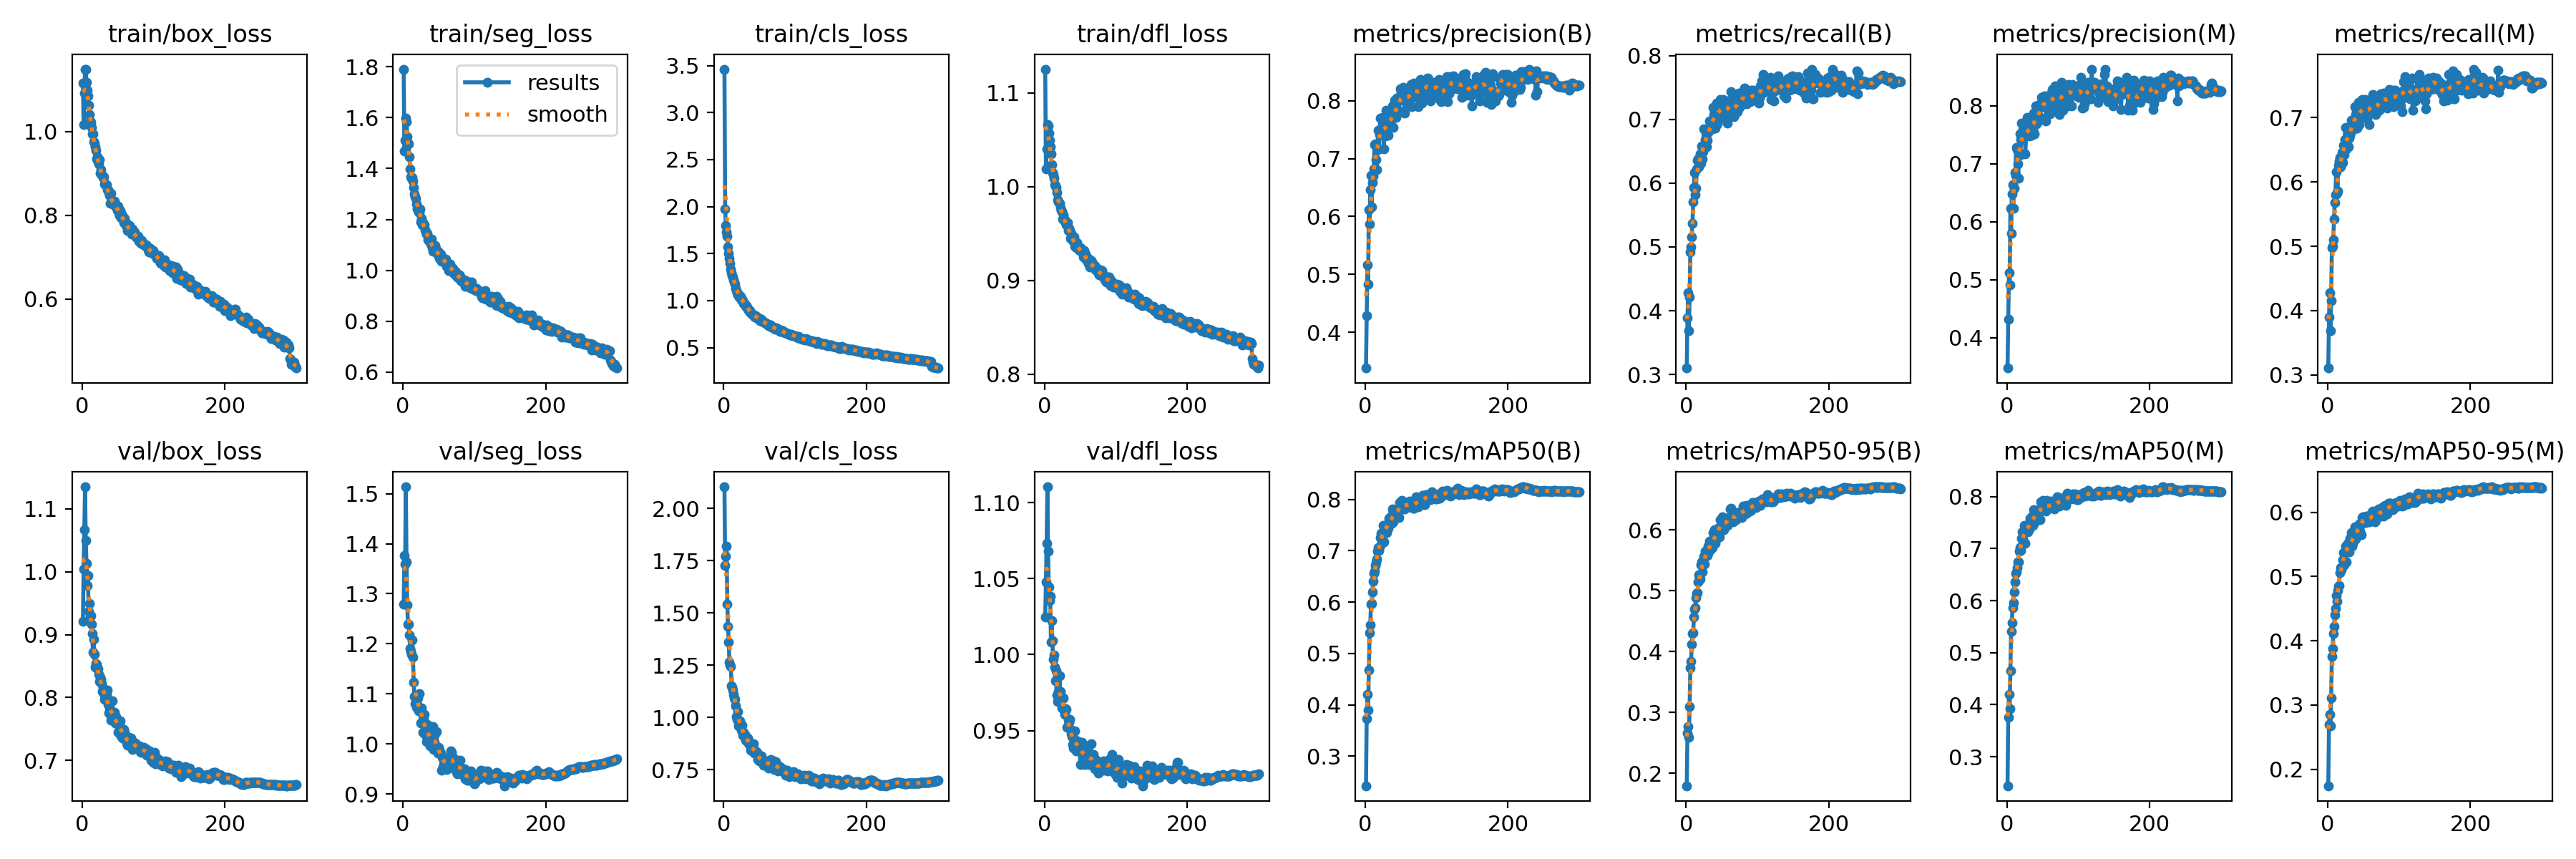

Source data for this figure (header and first rows):
epoch, train/box_loss, train/seg_loss, train/cls_loss, train/dfl_loss, metrics/precision(B), metrics/recall(B), metrics/mAP50(B), metrics/mAP50-95(B), metrics/precision(M), metrics/recall(M), metrics/mAP50(M), metrics/mAP50-95(M), val/box_loss, val/seg_loss, val/cls_loss, val/dfl_loss, lr/pg0, lr/pg1, lr/pg2
1, 1.116, 1.791, 3.463, 1.125, 0.3379, 0.3102, 0.2424, 0.1796, 0.3474, 0.3109, 0.2442, 0.1744, 0.9209, 1.279, 2.104, 1.024, 0.003326, 0.003326, 0.003326
2, 1.017, 1.468, 1.978, 1.019, 0.4287, 0.3884, 0.373, 0.2658, 0.4316, 0.3899, 0.3756, 0.2693, 1.004, 1.377, 1.726, 1.048, 0.006638, 0.006638, 0.006638
3, 1.091, 1.512, 1.797, 1.04, 0.516, 0.4284, 0.4198, 0.2773, 0.5124, 0.4282, 0.4198, 0.2855, 1.067, 1.359, 1.773, 1.073, 0.009927, 0.009927, 0.009927
4, 1.149, 1.599, 1.733, 1.066, 0.4824, 0.3686, 0.3894, 0.2593, 0.4907, 0.3683, 0.3921, 0.2672, 1.135, 1.514, 1.82, 1.11, 0.009901, 0.009901, 0.009901
5, 1.149, 1.584, 1.681, 1.064, 0.6115, 0.4218, 0.4681, 0.3094, 0.6227, 0.4157, 0.4647, 0.3115, 1.05, 1.363, 1.544, 1.068, 0.009901, 0.009901, 0.009901
6, 1.118, 1.526, 1.567, 1.057, 0.5866, 0.4924, 0.5401, 0.3729, 0.5804, 0.4977, 0.5415, 0.3759, 1.014, 1.278, 1.435, 1.044, 0.009868, 0.009868, 0.009868
7, 1.099, 1.499, 1.499, 1.049, 0.647, 0.5003, 0.5554, 0.3837, 0.6473, 0.5003, 0.5576, 0.3878, 0.978, 1.239, 1.36, 1.035, 0.009835, 0.009835, 0.009835
8, 1.085, 1.496, 1.452, 1.043, 0.671, 0.5159, 0.5956, 0.4118, 0.6642, 0.5103, 0.5867, 0.4116, 0.9941, 1.238, 1.264, 1.038, 0.009802, 0.009802, 0.009802
9, 1.063, 1.447, 1.395, 1.035, 0.617, 0.5371, 0.5968, 0.4299, 0.6228, 0.5423, 0.5953, 0.4229, 0.9368, 1.218, 1.25, 1.008, 0.009769, 0.009769, 0.009769
10, 1.041, 1.4, 1.332, 1.023, 0.6592, 0.5702, 0.6191, 0.4311, 0.6577, 0.5684, 0.6168, 0.4399, 0.95, 1.19, 1.244, 1.022, 0.009736, 0.009736, 0.009736
11, 1.025, 1.369, 1.296, 1.015, 0.6705, 0.5934, 0.6409, 0.4565, 0.6844, 0.5798, 0.6361, 0.4505, 0.929, 1.185, 1.151, 1.009, 0.009703, 0.009703, 0.009703
12, 1.021, 1.362, 1.266, 1.013, 0.6819, 0.617, 0.6557, 0.469, 0.6795, 0.6156, 0.6525, 0.4705, 0.9298, 1.179, 1.146, 0.9967, 0.00967, 0.00967, 0.00967
13, 1.01, 1.366, 1.248, 1.009, 0.7247, 0.5823, 0.6606, 0.4719, 0.7276, 0.5821, 0.6558, 0.4613, 0.9166, 1.208, 1.131, 0.9999, 0.009637, 0.009637, 0.009637
14, 0.9952, 1.351, 1.224, 1.002, 0.7263, 0.5914, 0.6706, 0.4887, 0.7245, 0.5858, 0.6633, 0.4785, 0.9016, 1.173, 1.113, 0.9916, 0.009604, 0.009604, 0.009604
15, 0.9952, 1.325, 1.195, 1.001, 0.699, 0.6221, 0.6773, 0.4953, 0.7001, 0.6252, 0.6746, 0.4844, 0.8716, 1.124, 1.094, 0.9828, 0.009571, 0.009571, 0.009571
16, 0.9764, 1.3, 1.172, 0.9988, 0.6811, 0.6357, 0.6835, 0.4966, 0.6749, 0.6322, 0.675, 0.4862, 0.8922, 1.095, 1.085, 0.9895, 0.009538, 0.009538, 0.009538
17, 0.9729, 1.289, 1.133, 0.9938, 0.7158, 0.6384, 0.6986, 0.5139, 0.7178, 0.6382, 0.6954, 0.506, 0.869, 1.08, 1.056, 0.9735, 0.009505, 0.009505, 0.009505
18, 0.9629, 1.282, 1.109, 0.9859, 0.7493, 0.6261, 0.7065, 0.5262, 0.7513, 0.6238, 0.7015, 0.5132, 0.8479, 1.095, 1.004, 0.969, 0.009472, 0.009472, 0.009472
19, 0.9557, 1.26, 1.081, 0.9837, 0.7166, 0.6293, 0.7008, 0.5221, 0.7164, 0.6269, 0.6961, 0.5101, 0.8536, 1.074, 0.9907, 0.9758, 0.009439, 0.009439, 0.009439
20, 0.9344, 1.24, 1.062, 0.9832, 0.7416, 0.6462, 0.7068, 0.5192, 0.7414, 0.6459, 0.7036, 0.515, 0.8531, 1.076, 1.028, 0.972, 0.009406, 0.009406, 0.009406
21, 0.9389, 1.247, 1.067, 0.9821, 0.7708, 0.631, 0.726, 0.5428, 0.7699, 0.6302, 0.7194, 0.5265, 0.8456, 1.091, 0.9599, 0.986, 0.009373, 0.009373, 0.009373
22, 0.9272, 1.23, 1.04, 0.9774, 0.746, 0.6586, 0.7343, 0.5476, 0.7457, 0.6566, 0.7315, 0.5374, 0.8458, 1.066, 0.9686, 0.9758, 0.00934, 0.00934, 0.00934
23, 0.9228, 1.227, 1.036, 0.9742, 0.7544, 0.6383, 0.7142, 0.5309, 0.7595, 0.6428, 0.7172, 0.5182, 0.8364, 1.1, 0.9825, 0.9716, 0.009307, 0.009307, 0.009307
24, 0.9336, 1.242, 1.047, 0.9736, 0.7715, 0.6495, 0.7351, 0.549, 0.7547, 0.6657, 0.732, 0.5395, 0.8256, 1.07, 0.96, 0.9649, 0.009274, 0.009274, 0.009274
25, 0.9, 1.19, 1.009, 0.9653, 0.7537, 0.6849, 0.7492, 0.5567, 0.7547, 0.6846, 0.745, 0.5469, 0.8327, 1.041, 0.9395, 0.9709, 0.009241, 0.009241, 0.009241
26, 0.9083, 1.203, 1.013, 0.9697, 0.7174, 0.656, 0.7178, 0.5431, 0.7173, 0.6509, 0.7108, 0.5227, 0.8292, 1.071, 0.9641, 0.9712, 0.009208, 0.009208, 0.009208
27, 0.8969, 1.18, 0.9971, 0.9656, 0.7517, 0.6686, 0.7438, 0.5647, 0.7486, 0.6687, 0.7413, 0.5481, 0.8226, 1.061, 0.9141, 0.963, 0.009175, 0.009175, 0.009175
28, 0.8951, 1.188, 0.9731, 0.9643, 0.7389, 0.6792, 0.7468, 0.5621, 0.7477, 0.6746, 0.7421, 0.5512, 0.8099, 1.024, 0.9281, 0.9606, 0.009142, 0.009142, 0.009142
29, 0.891, 1.178, 0.9659, 0.9615, 0.7839, 0.6575, 0.7468, 0.5644, 0.7799, 0.6549, 0.7401, 0.5487, 0.8151, 1.049, 0.9109, 0.9642, 0.009109, 0.009109, 0.009109
30, 0.8923, 1.18, 0.9603, 0.959, 0.7567, 0.667, 0.7346, 0.5577, 0.7582, 0.6676, 0.7317, 0.5383, 0.8064, 1.059, 0.9195, 0.9639, 0.009076, 0.009076, 0.009076
31, 0.8757, 1.16, 0.9363, 0.96, 0.7617, 0.6799, 0.7521, 0.5729, 0.7642, 0.6727, 0.7472, 0.5598, 0.7973, 1.018, 0.8932, 0.9521, 0.009043, 0.009043, 0.009043
32, 0.8738, 1.151, 0.9473, 0.9616, 0.7406, 0.6821, 0.7442, 0.564, 0.7476, 0.6767, 0.7381, 0.5473, 0.7996, 1.025, 0.8917, 0.9525, 0.00901, 0.00901, 0.00901
33, 0.8726, 1.143, 0.9281, 0.9528, 0.7672, 0.6972, 0.7634, 0.5809, 0.7658, 0.6959, 0.759, 0.5686, 0.8082, 1.005, 0.8838, 0.9571, 0.008977, 0.008977, 0.008977
34, 0.8737, 1.145, 0.9059, 0.9554, 0.7735, 0.6891, 0.7576, 0.5736, 0.7674, 0.6886, 0.7494, 0.547, 0.8047, 1.038, 0.9026, 0.9556, 0.008944, 0.008944, 0.008944
35, 0.862, 1.12, 0.9055, 0.9528, 0.756, 0.6858, 0.7515, 0.5683, 0.7493, 0.6862, 0.7475, 0.551, 0.8117, 1.03, 0.8875, 0.9572, 0.008911, 0.008911, 0.008911
36, 0.8606, 1.129, 0.8851, 0.945, 0.7749, 0.6867, 0.7675, 0.5824, 0.7726, 0.6856, 0.7625, 0.5623, 0.7889, 1.027, 0.872, 0.9509, 0.008878, 0.008878, 0.008878
37, 0.854, 1.114, 0.891, 0.9498, 0.7571, 0.6853, 0.7527, 0.571, 0.7588, 0.6819, 0.7448, 0.5566, 0.7758, 1.028, 0.883, 0.9479, 0.008845, 0.008845, 0.008845
38, 0.8478, 1.113, 0.8732, 0.9463, 0.7916, 0.7187, 0.7806, 0.5959, 0.7875, 0.7163, 0.7741, 0.5775, 0.7832, 0.9957, 0.8447, 0.9458, 0.008812, 0.008812, 0.008812
39, 0.8292, 1.104, 0.8621, 0.9428, 0.7546, 0.7073, 0.7557, 0.5783, 0.7513, 0.7048, 0.7495, 0.5586, 0.7744, 0.9959, 0.8697, 0.9407, 0.008779, 0.008779, 0.008779
40, 0.8519, 1.122, 0.8588, 0.9445, 0.7761, 0.7146, 0.777, 0.5997, 0.7799, 0.7114, 0.7739, 0.5728, 0.7645, 0.9947, 0.8405, 0.9386, 0.008746, 0.008746, 0.008746
41, 0.8338, 1.088, 0.8564, 0.9463, 0.8012, 0.686, 0.7648, 0.5778, 0.8002, 0.684, 0.7613, 0.5656, 0.7772, 1.003, 0.8527, 0.9444, 0.008713, 0.008713, 0.008713
42, 0.8299, 1.074, 0.8502, 0.9361, 0.7771, 0.7025, 0.7685, 0.5831, 0.7694, 0.7017, 0.7629, 0.5672, 0.795, 1.035, 0.8752, 0.9497, 0.00868, 0.00868, 0.00868
43, 0.8304, 1.093, 0.8316, 0.936, 0.772, 0.7254, 0.7746, 0.5986, 0.7708, 0.7237, 0.7677, 0.5774, 0.7727, 0.9894, 0.8301, 0.9405, 0.008647, 0.008647, 0.008647
44, 0.825, 1.081, 0.8244, 0.9345, 0.8051, 0.6935, 0.78, 0.598, 0.8016, 0.6892, 0.7733, 0.5821, 0.7652, 1.003, 0.8313, 0.9366, 0.008614, 0.008614, 0.008614
45, 0.8337, 1.097, 0.8392, 0.9397, 0.7854, 0.7058, 0.7696, 0.5942, 0.7809, 0.7013, 0.7581, 0.5707, 0.7765, 1.02, 0.8408, 0.9432, 0.008581, 0.008581, 0.008581
46, 0.8276, 1.087, 0.8267, 0.9366, 0.7798, 0.7194, 0.7801, 0.6034, 0.7771, 0.7144, 0.7723, 0.581, 0.7597, 0.9949, 0.8269, 0.9388, 0.008548, 0.008548, 0.008548
47, 0.8194, 1.071, 0.8283, 0.9352, 0.7801, 0.7097, 0.7649, 0.5879, 0.7802, 0.7028, 0.7561, 0.5649, 0.7698, 1.025, 0.8345, 0.9427, 0.008515, 0.008515, 0.008515
48, 0.8231, 1.065, 0.8068, 0.9327, 0.8034, 0.7308, 0.7935, 0.617, 0.803, 0.7285, 0.7905, 0.5917, 0.7607, 0.9918, 0.7999, 0.9412, 0.008482, 0.008482, 0.008482
49, 0.8121, 1.061, 0.8185, 0.9318, 0.8209, 0.7014, 0.7923, 0.6159, 0.8141, 0.706, 0.7866, 0.5925, 0.763, 0.9822, 0.8177, 0.9423, 0.008449, 0.008449, 0.008449
50, 0.8216, 1.071, 0.8065, 0.9351, 0.8138, 0.7189, 0.7891, 0.6168, 0.8128, 0.7148, 0.7816, 0.5904, 0.745, 0.9925, 0.7936, 0.9276, 0.008416, 0.008416, 0.008416
51, 0.8074, 1.048, 0.7899, 0.9308, 0.8029, 0.7284, 0.7981, 0.6214, 0.7989, 0.7245, 0.792, 0.5932, 0.7469, 0.9871, 0.7985, 0.936, 0.008383, 0.008383, 0.008383
52, 0.8001, 1.057, 0.7947, 0.9325, 0.8018, 0.7305, 0.7915, 0.6075, 0.7986, 0.7275, 0.7861, 0.5928, 0.7581, 0.9814, 0.7934, 0.942, 0.00835, 0.00835, 0.00835
53, 0.8116, 1.065, 0.8011, 0.9307, 0.824, 0.702, 0.7811, 0.5998, 0.8166, 0.7019, 0.7746, 0.5837, 0.7628, 0.9819, 0.8162, 0.9398, 0.008317, 0.008317, 0.008317
54, 0.7945, 1.036, 0.7792, 0.9248, 0.8093, 0.7091, 0.7921, 0.6171, 0.8081, 0.7073, 0.7842, 0.5937, 0.7385, 0.9476, 0.7889, 0.9292, 0.008284, 0.008284, 0.008284
55, 0.804, 1.05, 0.7784, 0.9318, 0.7789, 0.7026, 0.7814, 0.6093, 0.7736, 0.6979, 0.7716, 0.5855, 0.7507, 0.973, 0.7872, 0.9351, 0.008251, 0.008251, 0.008251
56, 0.7947, 1.046, 0.7722, 0.9255, 0.8, 0.7235, 0.7937, 0.6186, 0.8043, 0.723, 0.7929, 0.5944, 0.735, 0.9545, 0.7732, 0.9275, 0.008218, 0.008218, 0.008218
57, 0.797, 1.034, 0.7712, 0.9276, 0.8201, 0.7289, 0.7933, 0.6068, 0.8148, 0.7271, 0.7862, 0.5879, 0.7486, 0.9722, 0.7899, 0.9371, 0.008185, 0.008185, 0.008185
58, 0.7834, 1.034, 0.7601, 0.9215, 0.8202, 0.6935, 0.7845, 0.6072, 0.8176, 0.6893, 0.7766, 0.5848, 0.7494, 0.9629, 0.7806, 0.9397, 0.008152, 0.008152, 0.008152
59, 0.7924, 1.042, 0.7611, 0.9247, 0.8035, 0.7128, 0.7862, 0.6134, 0.8018, 0.7101, 0.779, 0.5873, 0.7445, 0.972, 0.7775, 0.9334, 0.008119, 0.008119, 0.008119
60, 0.7828, 1.043, 0.7531, 0.9199, 0.8014, 0.7247, 0.7877, 0.6157, 0.7986, 0.7189, 0.7787, 0.5878, 0.7389, 0.9708, 0.7823, 0.9349, 0.008086, 0.008086, 0.008086
... 240 more rows
